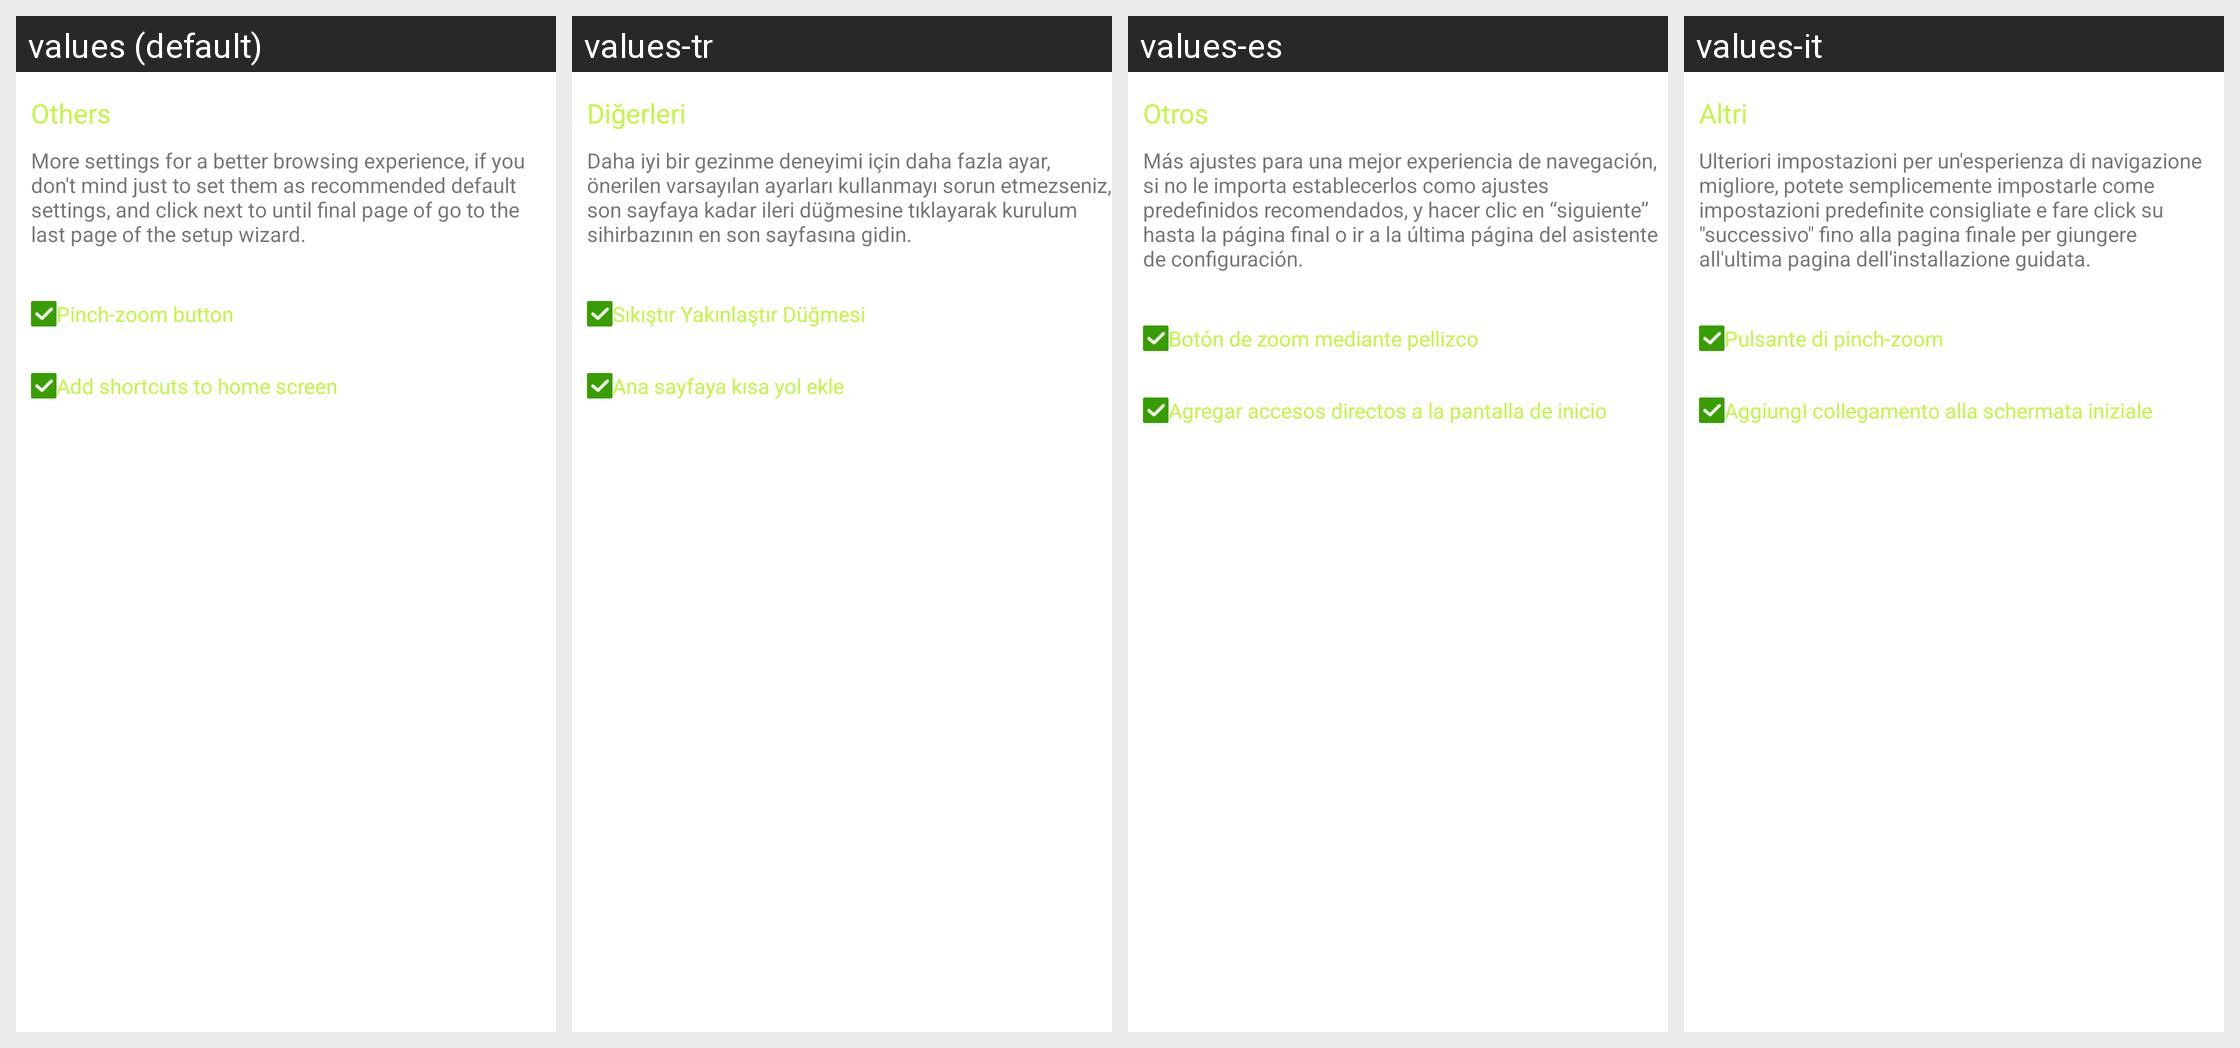

Locale-by-locale string values for the Android screen shown in this grid:
Android screen res/layout/end.xml rendered under 4 locales, left to right: values (default), values-tr, values-es, values-it. Device: Nexus 5 (rendered at 1080×1920; each locale shown at half size, 540×960, under a caption strip naming it); theme Theme.MaterialComponents.DayNight.NoActionBar.
Other locales in the repository, not shown: values-ar, values-cs, values-da, values-de, values-el, values-en, values-fa, values-fr, values-hi, values-hu, values-in, values-ja, values-ko, values-ms, values-nl, values-pl, values-pt, values-ru, values-th, values-vi, values-zh, values-zh-rCN, values-zh-rTW.
Strings drawn on this screen, with the default value and each locale's value (text and hints the layout hard-codes, and strings that could not be matched under every locale, appear in the picture but are not listed):

others
  values: Others
  values-tr: Diğerleri
  values-es: Otros
  values-it: Altri

more_settings_summary
  values: More settings for a better browsing experience, if you don't mind just to set them as recommended default settings, and click next to until final page of go to the last page of the setup wizard.
  values-tr: Daha iyi bir gezinme deneyimi için daha fazla ayar, önerilen varsayılan ayarları kullanmayı sorun etmezseniz, son sayfaya kadar ileri düğmesine tıklayarak kurulum sihirbazının en son sayfasına gidin.
  values-es: Más ajustes para una mejor experiencia de navegación, si no le importa establecerlos como ajustes predefinidos recomendados, y hacer clic en “siguiente” hasta la página final o ir a la última página del asistente de configuración.
  values-it: Ulteriori impostazioni per un'esperienza di navigazione migliore, potete semplicemente impostarle come impostazioni predefinite consigliate e fare click su "successivo" fino alla pagina finale per giungere all'ultima pagina dell'installazione guidata.

pref_content_show_zoom_button
  values: Pinch-zoom button
  values-tr: Sıkıştır Yakınlaştır Düğmesi
  values-es: Botón de zoom mediante pellizco
  values-it: Pulsante di pinch-zoom

add_shortcut_to_home
  values: Add shortcuts to home screen
  values-tr: Ana sayfaya kısa yol ekle
  values-es: Agregar accesos directos a la pantalla de inicio
  values-it: AggiungI collegamento alla schermata iniziale
